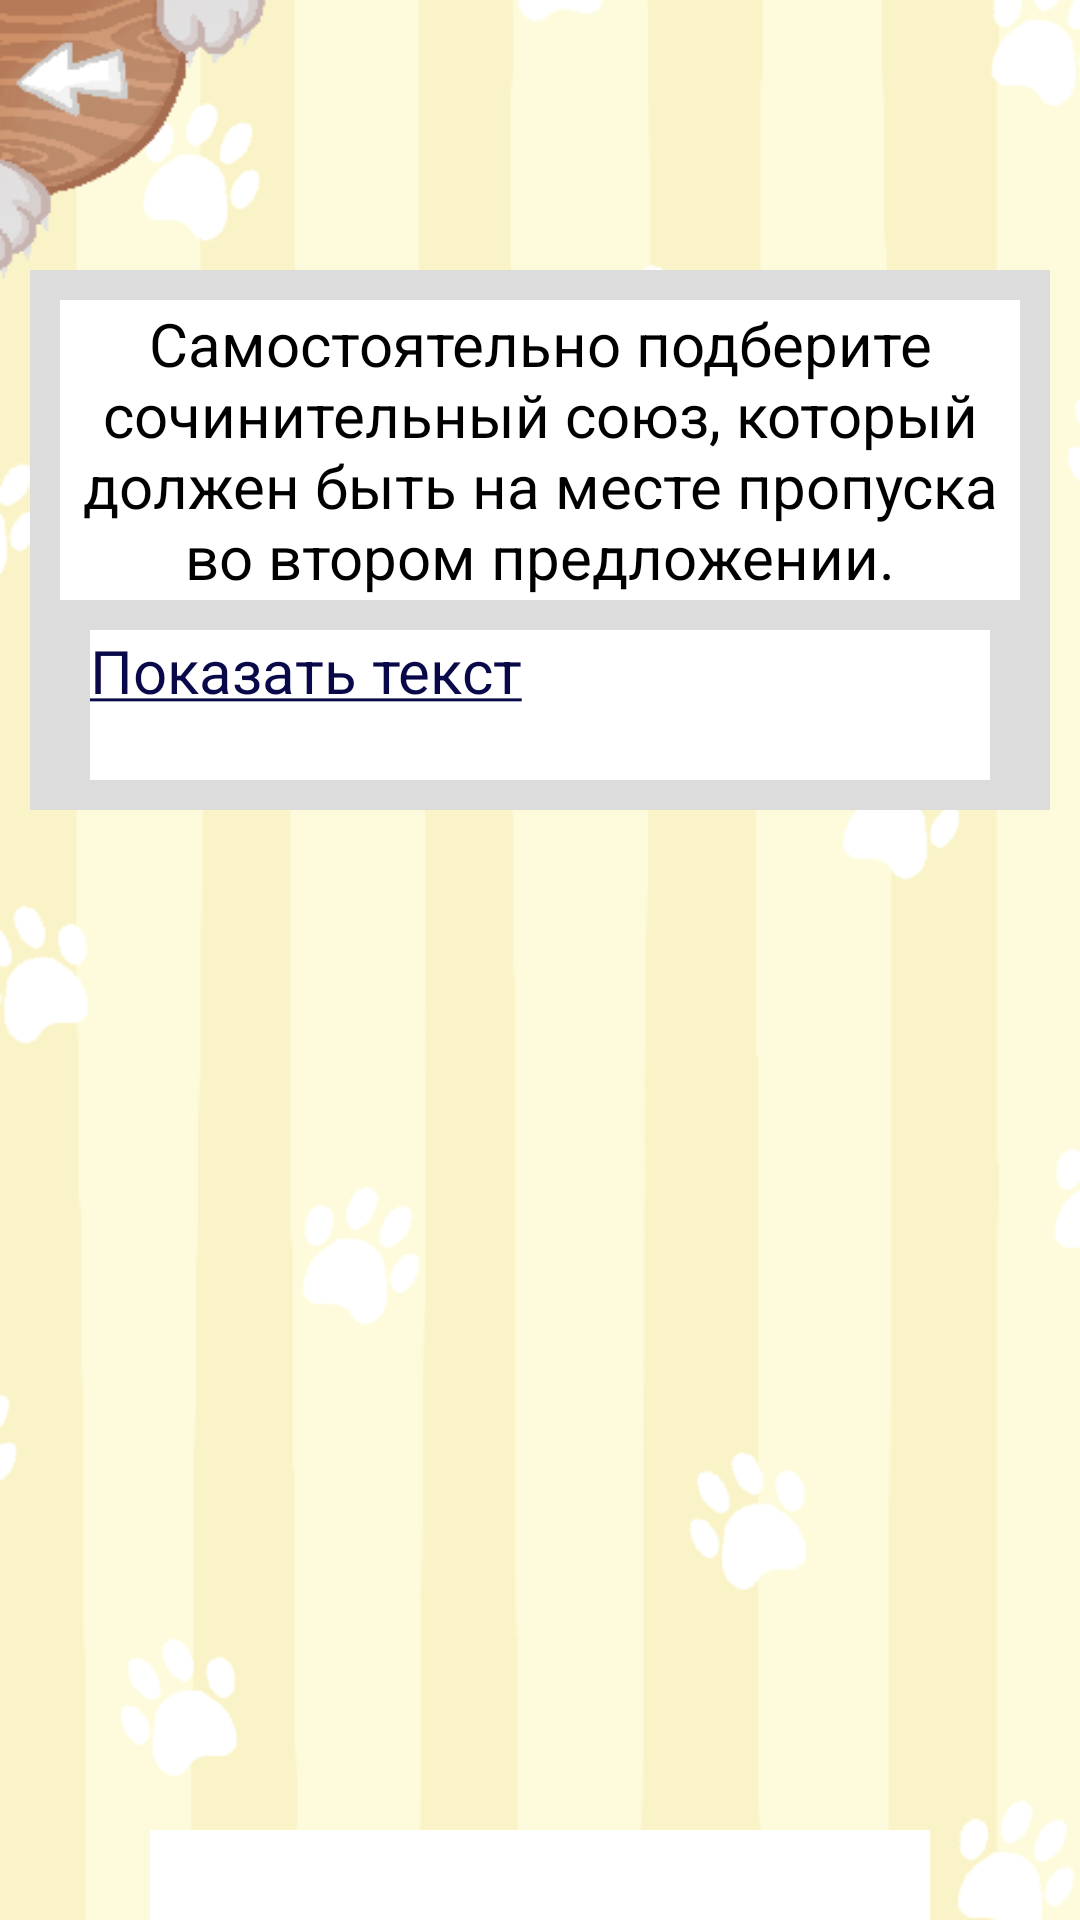

Reconstruct the res/layout file that produces this screen, plus the resources it refers to.
<!-- AndroidManifest.xml: application theme AppTheme -->
<!-- res/layout/task_2.xml -->
<?xml version="1.0" encoding="utf-8"?>
<RelativeLayout xmlns:android="http://schemas.android.com/apk/res/android"
    xmlns:app="http://schemas.android.com/apk/res-auto"
    xmlns:tools="http://schemas.android.com/tools"
    android:layout_width="match_parent"
    android:layout_height="match_parent"
    android:orientation="vertical"
    tools:context=".Task2"
    android:background="@drawable/theory_background">

    <Button
        android:id="@+id/backtotask2"
        android:background="@drawable/back_btn"
        android:layout_width="90dp"
        android:layout_height="95dp"
        />
    <TextView
        android:layout_width="match_parent"
        android:layout_height="10dp"
        android:layout_marginTop="90dp"
        android:layout_marginRight="10dp"
        android:layout_marginLeft="10dp"
        android:background="#DCDCDC"/>


    <ScrollView
        android:layout_width="match_parent"
        android:layout_height="500dp"
        android:layout_marginTop="100dp">

        <LinearLayout
            android:id="@+id/view1"
            android:layout_width="match_parent"
            android:layout_height="428dp"
            android:background="#DCDCDC"
            android:layout_marginLeft="10dp"
            android:layout_marginRight="10dp"
            android:orientation="vertical">

            <TextView
                android:id="@+id/task_title"
                android:layout_width="match_parent"
                android:layout_height="100dp"
                android:background="@color/white"
                android:layout_marginLeft="10dp"
                android:layout_marginRight="10dp"
                android:gravity="center"
                android:text="Самостоятельно подберите сочинительный союз, который должен быть на месте пропуска во втором предложении."
                android:textColor="@android:color/background_dark"
                android:textSize="20sp" />


            <LinearLayout
                android:layout_width="match_parent"
                android:layout_height="wrap_content"
                android:layout_marginLeft="20dp"
                android:layout_marginTop="10dp"
                android:layout_marginRight="20dp"
                android:orientation="vertical">

                <TextView
                    android:id="@+id/show_text"
                    android:layout_width="match_parent"
                    android:layout_height="50dp"
                    android:text="@string/Show_text"
                    android:layout_marginBottom="10dp"
                    android:textColor="#090949"
                    android:background="#ffffff"
                    android:textSize="20sp" />

                <TextView
                    android:id="@+id/text_text"
                    android:layout_width="match_parent"
                    android:layout_height="wrap_content"
                    android:gravity="center"
                    android:text="(1)Вы задумывались над тем, почему кошка не намокает во время дождя и легко пролезает в узкие проходы, быстро двигается в траве, густом кустарнике? (2)Дело в том, что природа позаботилась, чтобы при беге и прыжках это животное испытывало наименьшее сопротивление воздуха. (3)...волоски, образующие «мех» кошки, расположены по правилам оптимального обтекания: укладываются назад и друг на друга, образуя гладкую поверхность."
                    android:textColor="@android:color/background_dark"
                    android:textSize="18sp"
                    android:background="#ffffff"
                    android:layout_marginBottom="10dp"
                    android:visibility="gone" />

                <TextView
                    android:id="@+id/hide_text"
                    android:layout_width="match_parent"
                    android:layout_height="50dp"
                    android:text="@string/Hide_text"
                    android:textColor="#090949"
                    android:textSize="20sp"
                    android:background="#ffffff"
                    android:layout_marginBottom="10dp"
                    android:visibility="gone" />

            </LinearLayout>
        </LinearLayout>
    </ScrollView>
    <EditText
        android:id="@+id/answer_area"
        android:layout_width="match_parent"
        android:layout_height="50dp"
        android:gravity="center"
        android:layout_marginTop="610dp"
        android:layout_marginRight="50dp"
        android:layout_marginLeft="50dp"
        android:textColor="@android:color/background_dark"
        android:background="#ffff"/>

    <Button
        android:id="@+id/confirm"
        android:layout_width="match_parent"
        android:layout_height="50dp"
        android:layout_marginTop="670dp"
        android:textColor="@android:color/background_dark"
        android:layout_marginRight="100dp"
        android:layout_marginLeft="100dp"
        android:background="@drawable/card_btn"
        android:text="Подтвердить"/>

</RelativeLayout>
<!-- resources referenced by this layout -->
<resources>
  <color name="white">#ffffff</color>
  <!-- drawable back_btn: png bitmap (drawable-xxhdpi, 7555 bytes) -->
  <!-- drawable card_btn: png bitmap (drawable-v24, 2311 bytes) -->
  <!-- drawable theory_background: png bitmap (drawable-v24, 45625 bytes) -->
  <string name="Hide_text"><u>Скрыть текст</u></string>
  <string name="Show_text"><u>Показать текст</u></string>
  <style name="AppTheme" parent="Theme.AppCompat.DayNight.NoActionBar">
          
          <item name="colorPrimary">@color/colorPrimary</item>
          <item name="colorPrimaryDark">@color/colorPrimaryDark</item>
          <item name="colorAccent">@color/colorAccent</item>
          <item name="android:windowFullscreen">true</item>
          <item name="android:windowContentOverlay">@null</item>
          <item name="android:windowNoTitle">true</item>
          <item name="fontFamily">@font/lifeisstrange</item>
      </style>
  <color name="colorPrimary">#6200EE</color>
  <color name="colorPrimaryDark">#3700B3</color>
  <color name="colorAccent">#03DAC5</color>
</resources>
